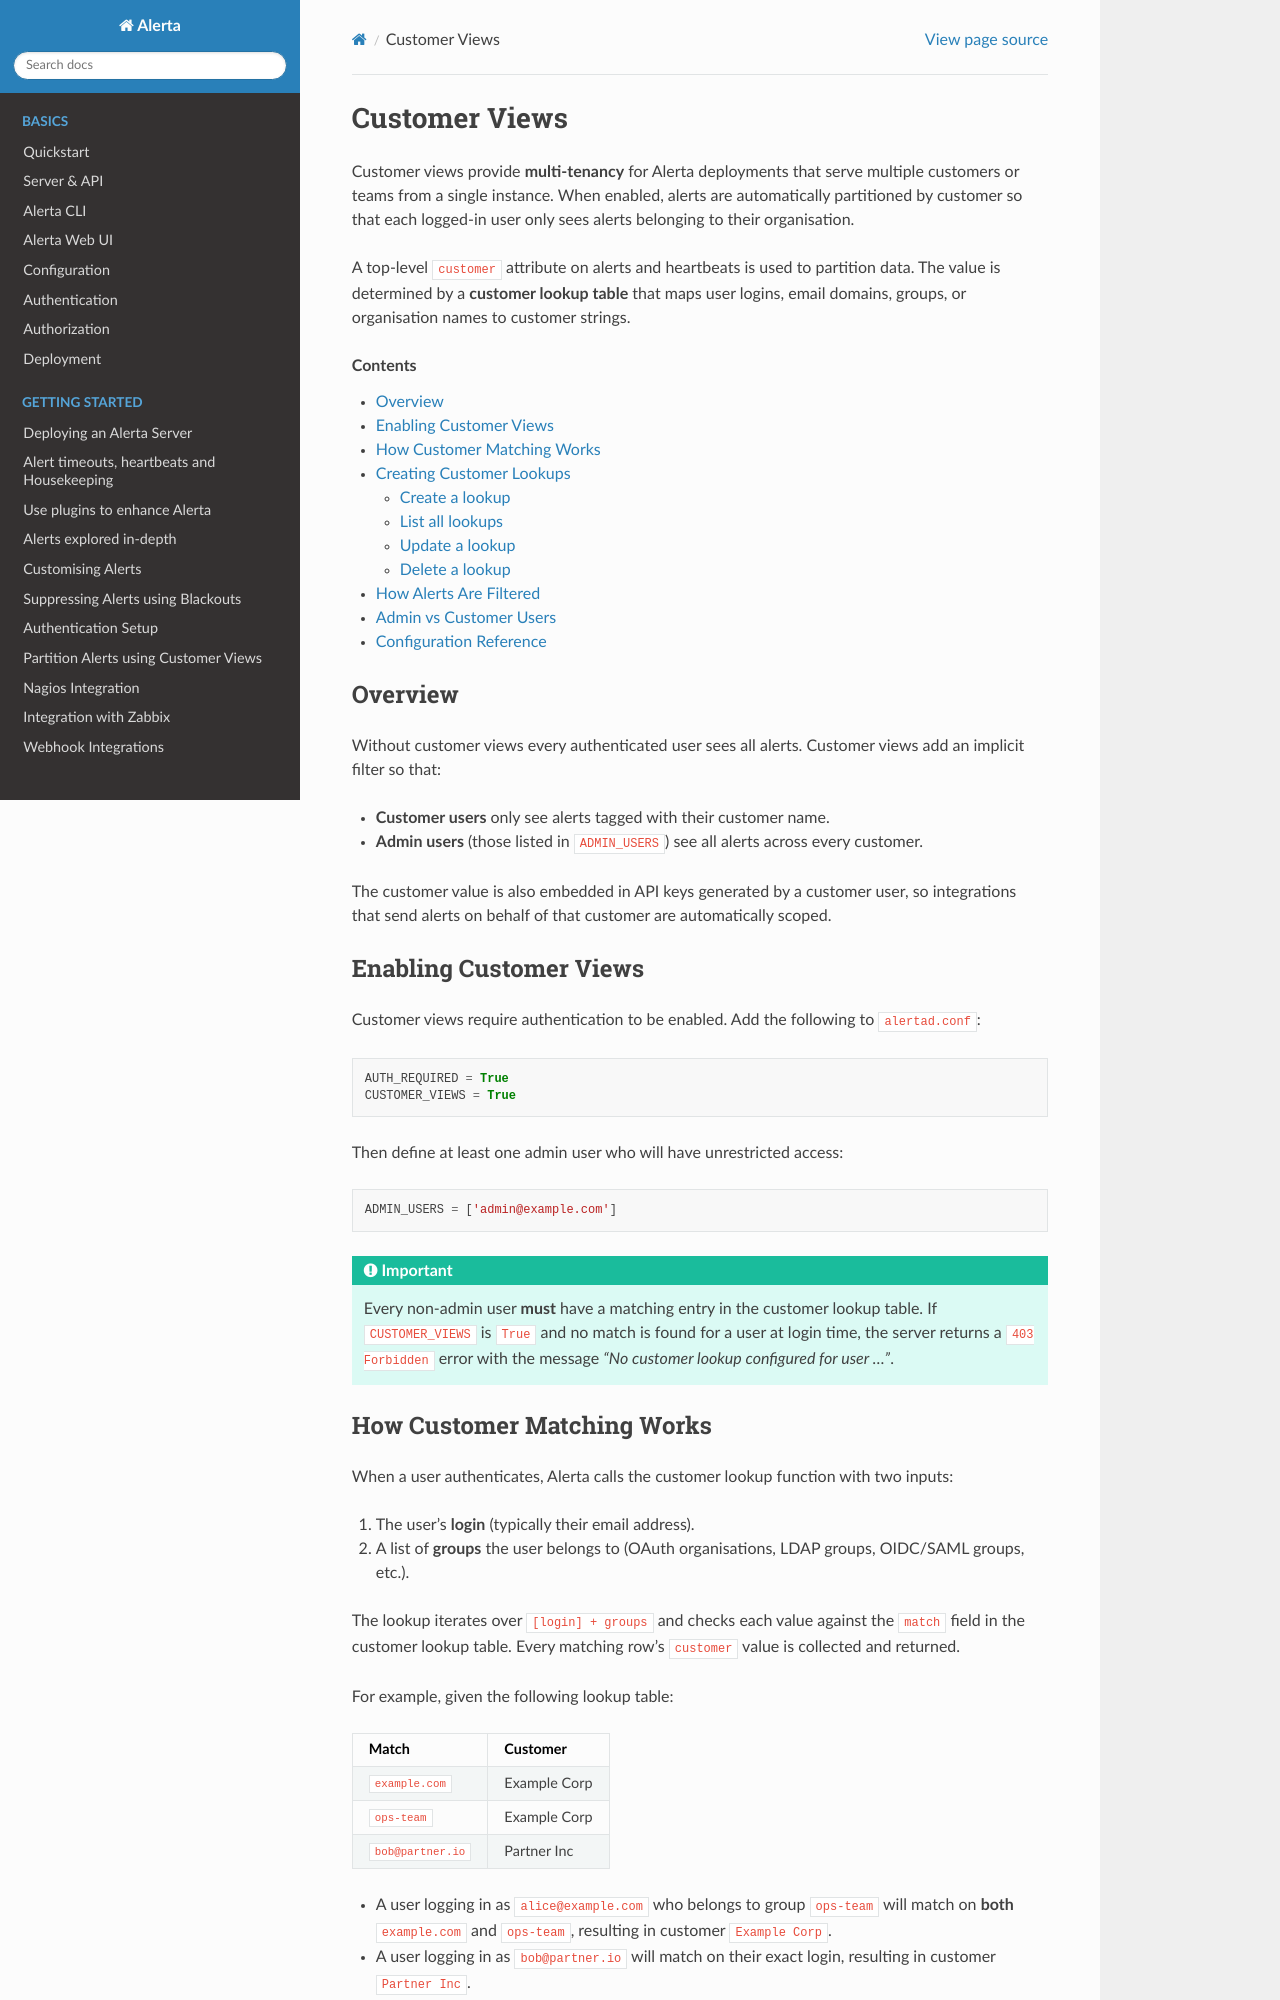

repository: alerta/alerta-docs · page: customer-views.html · generator: sphinx

.. _customer views:

Customer Views
==============

Customer views provide **multi-tenancy** for Alerta deployments that serve
multiple customers or teams from a single instance. When enabled, alerts are
automatically partitioned by customer so that each logged-in user only sees
alerts belonging to their organisation.

A top-level ``customer`` attribute on alerts and heartbeats is used to
partition data. The value is determined by a **customer lookup table** that
maps user logins, email domains, groups, or organisation names to customer
strings.

.. contents:: Contents
   :local:
   :depth: 2


Overview
--------

Without customer views every authenticated user sees all alerts. Customer
views add an implicit filter so that:

* **Customer users** only see alerts tagged with their customer name.
* **Admin users** (those listed in ``ADMIN_USERS``) see all alerts across
  every customer.

The customer value is also embedded in API keys generated by a customer
user, so integrations that send alerts on behalf of that customer are
automatically scoped.


Enabling Customer Views
-----------------------

Customer views require authentication to be enabled. Add the following to
``alertad.conf``::

    AUTH_REQUIRED = True
    CUSTOMER_VIEWS = True

Then define at least one admin user who will have unrestricted access::

    ADMIN_USERS = ['admin@example.com']

.. important::

    Every non-admin user **must** have a matching entry in the customer
    lookup table. If ``CUSTOMER_VIEWS`` is ``True`` and no match is found
    for a user at login time, the server returns a ``403 Forbidden`` error
    with the message *"No customer lookup configured for user ..."*.


How Customer Matching Works
---------------------------

When a user authenticates, Alerta calls the customer lookup function with
two inputs:

1. The user's **login** (typically their email address).
2. A list of **groups** the user belongs to (OAuth organisations, LDAP
   groups, OIDC/SAML groups, etc.).

The lookup iterates over ``[login] + groups`` and checks each value against
the ``match`` field in the customer lookup table. Every matching row's
``customer`` value is collected and returned.

For example, given the following lookup table:

+--------------------------+----------------+
| Match                    | Customer       |
+==========================+================+
| ``example.com``          | Example Corp   |
+--------------------------+----------------+
| ``ops-team``             | Example Corp   |
+--------------------------+----------------+
| ``bob@partner.io``       | Partner Inc    |
+--------------------------+----------------+

* A user logging in as ``alice@example.com`` who belongs to group
  ``ops-team`` will match on **both** ``example.com`` and ``ops-team``,
  resulting in customer ``Example Corp``.
* A user logging in as ``bob@partner.io`` will match on their exact login,
  resulting in customer ``Partner Inc``.

.. note::

    The ``match`` value is compared as an **exact string** against the
    user's login and each of their groups. It is not a regex or glob
    pattern. For email-domain matching, the auth provider must include the
    domain in the groups list (which is the default behaviour for Google
    and GitHub auth).

Special cases:

* If any matched customer value is ``*``, the user is treated as having
  access to **all** customers.
* If the user's login appears in ``ADMIN_USERS``, the lookup short-circuits
  and returns all customers (admin access).
